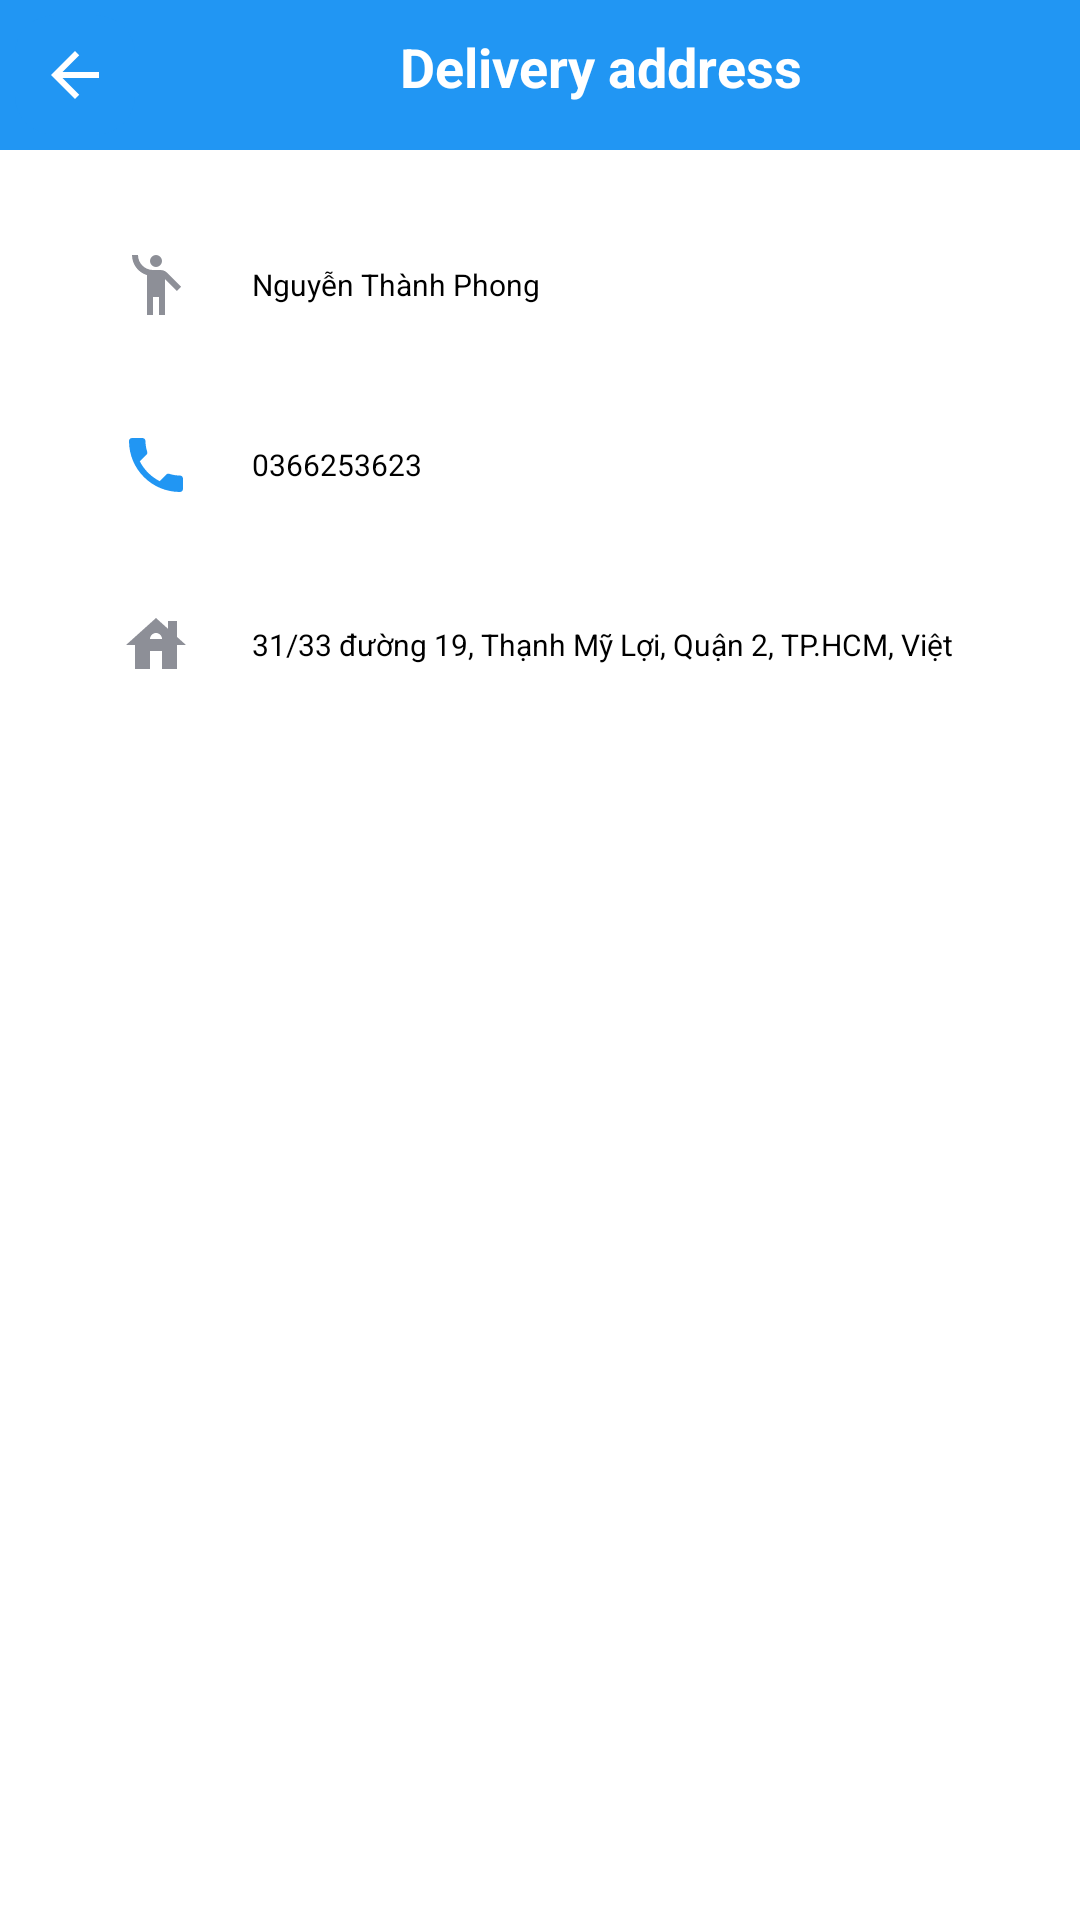

Write the Android layout XML for this screen, with the resource values it uses.
<!-- AndroidManifest.xml: application theme Theme.DoAnThucTap -->
<!-- res/layout/activity_modify_receiver.xml -->
<?xml version="1.0" encoding="utf-8"?>
<LinearLayout
    xmlns:android="http://schemas.android.com/apk/res/android"
    xmlns:tools="http://schemas.android.com/tools"
    android:layout_width="match_parent"
    android:layout_height="match_parent"
    android:orientation="vertical"
    tools:context=".activity.cart.ModifyReceiverActivity">

    
    <LinearLayout
        android:id="@+id/header"
        android:background="@color/colorTheme"
        android:orientation="horizontal"
        android:padding="5dp"
        android:layout_width="match_parent"
        android:layout_height="wrap_content" >

        <ImageButton
            android:id="@+id/modifyReceiverButtonGoBack"
            android:layout_width="40dp"
            android:layout_height="40dp"
            android:minHeight="20dp"
            android:minWidth="20dp"
            android:background="@drawable/background_button_back"
            android:src="@drawable/ic_arrow_back"
            tools:ignore="ContentDescription" />

        <TextView
            android:paddingTop="5dp"
            android:textColor="@color/white"
            android:textSize="18sp"
            android:textStyle="bold"
            android:gravity="center"
            android:text="@string/delivery_address"
            android:layout_width="match_parent"
            android:layout_height="wrap_content"/>

    </LinearLayout>

    <LinearLayout
        android:padding="20dp"
        android:layout_width="match_parent"
        android:orientation="vertical"
        android:layout_height="wrap_content">

        <EditText
            android:id="@+id/modifyReceiverName"
            style="@style/input_style"
            android:drawableStart="@drawable/ic_receiver_name"
            android:hint="@string/receiver_name"
            android:inputType="text"
            android:text="@string/nguyen_thanh_phone"
            android:textColor="@color/colorTextBlack" />

        <Space
            android:layout_width="match_parent"
            android:layout_height="10dp"/>

        <EditText
            android:id="@+id/modifyReceiverPhone"
            style="@style/input_style"
            android:drawableStart="@drawable/ic_phone"
            android:hint="@string/phone"
            android:text="@string/default_phone"
            android:inputType="phone"
            android:textColor="@color/colorTextBlack"
            tools:ignore="TextFields" />

        <Space
            android:layout_width="match_parent"
            android:layout_height="10dp"/>

        <EditText
            android:id="@+id/modifyReceiverAddress"
            style="@style/input_style"
            android:drawableStart="@drawable/ic_receiver_address"
            android:hint="@string/address"
            android:text="@string/default_address"
            android:inputType="textPostalAddress"
            android:textColor="@color/colorTextBlack"
            tools:ignore="TextFields" />

        <Space
            android:layout_width="match_parent"
            android:layout_height="20dp"/>

        <androidx.appcompat.widget.AppCompatButton
            android:id="@+id/modifyReceiverButtonSave"
            style="@style/button_style"
            android:layout_gravity="center"
            android:text="@string/save" />
    </LinearLayout>

</LinearLayout>
<!-- resources referenced by this layout -->
<resources>
  <color name="colorTextBlack">#FF000000</color>
  <color name="colorTheme">#2196F3</color>
  <color name="white">#FFFFFFFF</color>
  <!-- drawable ic_arrow_back (drawable) -->
  <vector android:autoMirrored="true" android:height="24dp"
      android:tint="#FFFFFF" android:viewportHeight="24"
      android:viewportWidth="24" android:width="24dp" xmlns:android="http://schemas.android.com/apk/res/android">
      <path android:fillColor="@color/colorBlue" android:pathData="M20,11H7.83l5.59,-5.59L12,4l-8,8 8,8 1.41,-1.41L7.83,13H20v-2z"/>
  </vector>
  <!-- drawable ic_receiver_address (drawable) -->
  <vector android:height="24dp" android:tint="@color/colorButtomNavigationMenuEnable"
      android:viewportHeight="24" android:viewportWidth="24"
      android:width="24dp" xmlns:android="http://schemas.android.com/apk/res/android">
      <path android:fillColor="@android:color/white" android:pathData="M19,9.3V4h-3v2.6L12,3L2,12h3v8h5v-6h4v6h5v-8h3L19,9.3zM10,10c0,-1.1 0.9,-2 2,-2s2,0.9 2,2H10z"/>
  </vector>
  <string name="address">Address</string>
  <string name="default_address">31/33 đường 19, Thạnh Mỹ Lợi, Quận 2, TP.HCM, Việt Nam</string>
  <string name="default_phone">0366253623</string>
  <string name="delivery_address">Delivery address</string>
  <string name="nguyen_thanh_phone">Nguyễn Thành Phong</string>
  <string name="phone">Phone</string>
  <string name="receiver_name">Receiver name</string>
  <string name="save">Save</string>
  <style name="button_style">
          <item name="android:layout_width">247dp</item>
          <item name="android:layout_height">50dp</item>
          <item name="android:background">@drawable/button_style_state</item>
          <item name="android:textColor">@drawable/button_text_color_style_state</item>
          <item name="android:textSize">12sp</item>
          <item name="android:textStyle">bold</item>
      </style>
  <style name="input_style">
          <item name="android:background">@drawable/input_style</item>
          <item name="android:drawablePadding">20dp</item>
          <item name="android:layout_width">match_parent</item>
          <item name="android:layout_height">50dp</item>
          <item name="android:paddingStart">20dp</item>
          <item name="android:paddingEnd">20dp</item>
          <item name="android:textSize">10sp</item>
      </style>
  <style name="Theme.DoAnThucTap" parent="Theme.MaterialComponents.DayNight.NoActionBar">
          
          <item name="colorPrimary">@color/purple_500</item>
          <item name="colorPrimaryVariant">@color/purple_700</item>
          <item name="colorOnPrimary">@color/white</item>
          
          <item name="colorSecondary">@color/teal_200</item>
          <item name="colorSecondaryVariant">@color/teal_700</item>
          <item name="colorOnSecondary">@color/black</item>
          
          <item name="android:statusBarColor" tools:targetApi="l">?attr/colorPrimaryVariant</item>
          
      </style>
  <color name="colorTransparentWhite">#cccccc</color>
  <color name="colorBlue">#2196F3</color>
  <color name="colorButtomNavigationMenuEnable">#8D8F97</color>
  <!-- drawable button_text_color_style_state (drawable) -->
  <?xml version="1.0" encoding="utf-8"?>
  <selector xmlns:android="http://schemas.android.com/apk/res/android">
      <item android:color="@color/colorTextSupport" android:state_pressed="true"/>
      <item android:color="@color/colorTextWhite" android:state_enabled="true"/>
  </selector>
  <color name="purple_500">#FF6200EE</color>
  <color name="purple_700">#FF3700B3</color>
  <color name="teal_200">#FF03DAC5</color>
  <color name="teal_700">#FF018786</color>
  <color name="black">#FF000000</color>
  <color name="colorTextSupport">#8D8F97</color>
  <color name="colorTextWhite">@color/white</color>
</resources>
